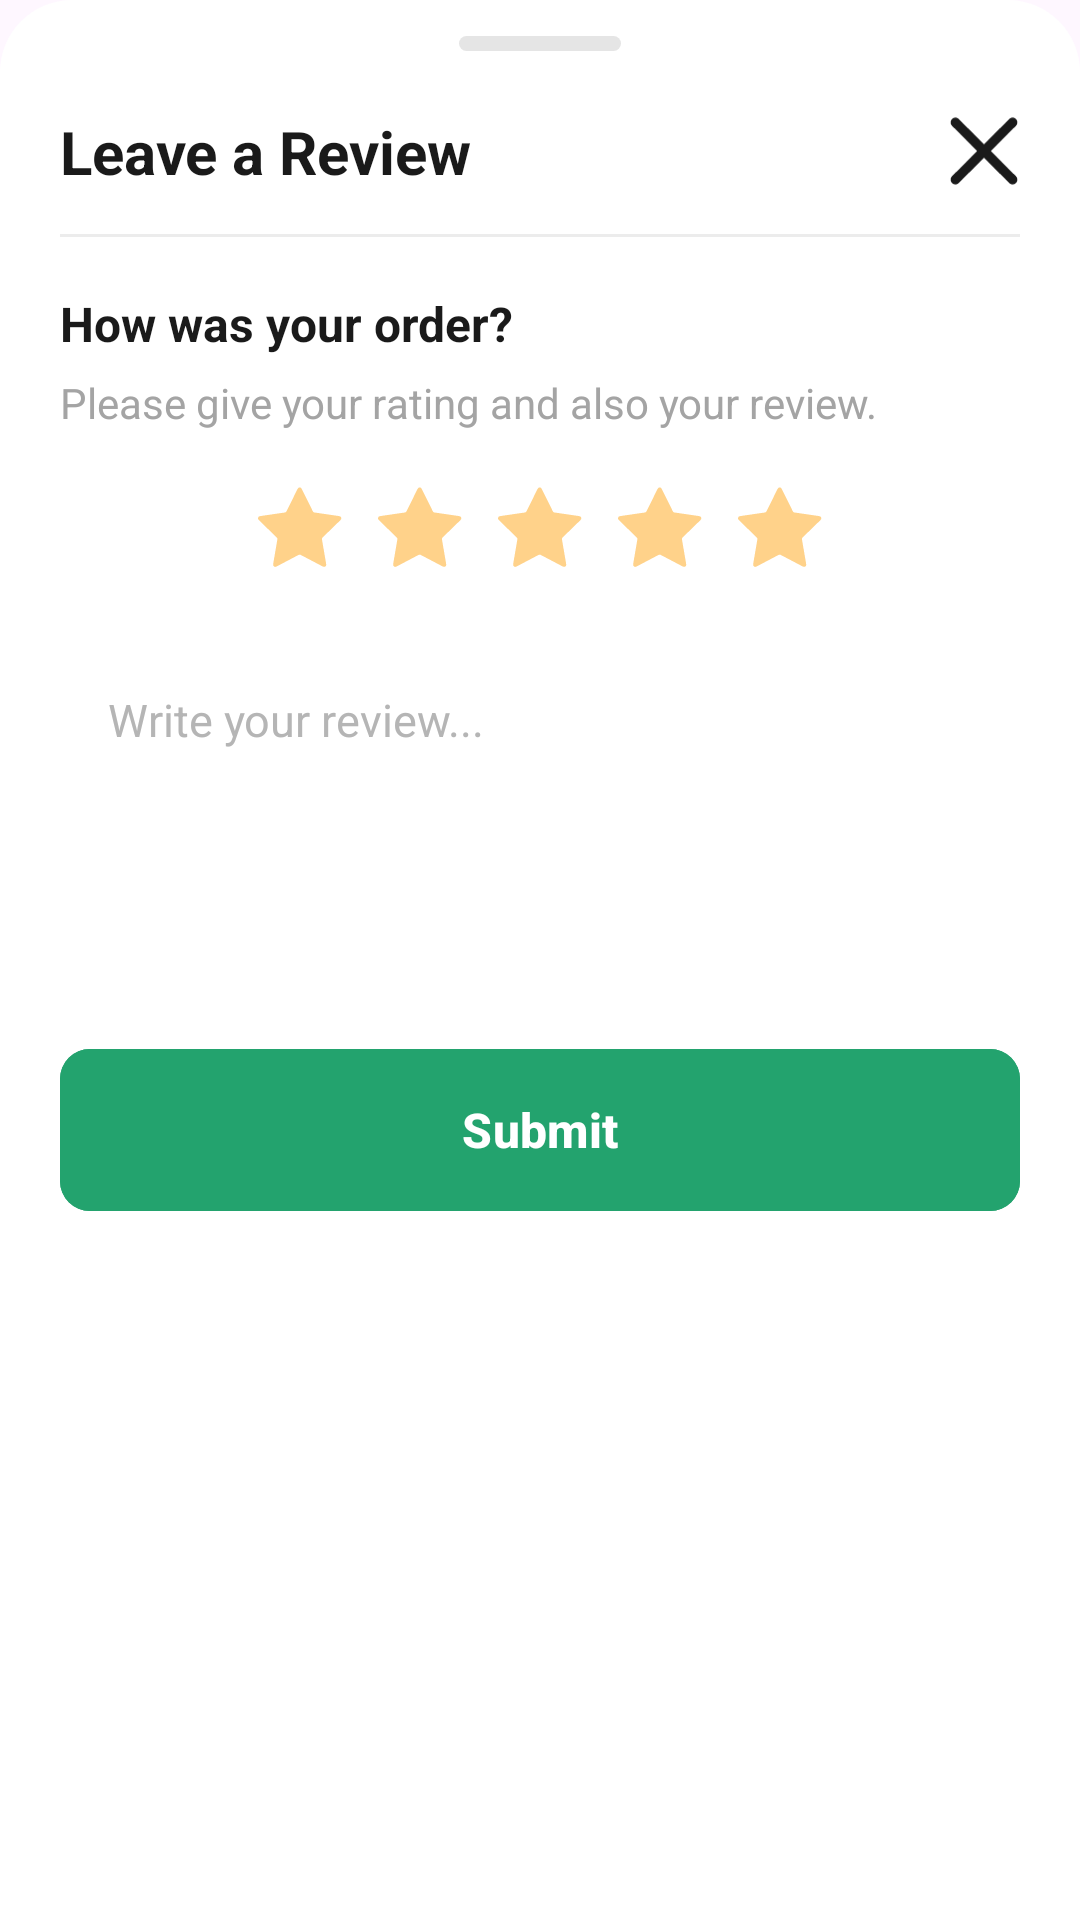

Produce the Android XML layout that renders to this screen, including the resource entries it uses.
<!-- AndroidManifest.xml: application theme Theme.ShopSphere -->
<!-- res/layout/dialog_order_review.xml -->
<?xml version="1.0" encoding="utf-8"?>
<LinearLayout xmlns:android="http://schemas.android.com/apk/res/android"
    xmlns:app="http://schemas.android.com/apk/res-auto"
    xmlns:tools="http://schemas.android.com/tools"
    android:layout_width="match_parent"
    android:layout_height="wrap_content"
    android:background="@drawable/bg_review_sheet"
    android:orientation="vertical"
    android:paddingStart="20dp"
    android:paddingTop="12dp"
    android:paddingEnd="20dp"
    android:paddingBottom="24dp">

    <View
        android:layout_width="54dp"
        android:layout_height="5dp"
        android:layout_gravity="center_horizontal"
        android:background="@drawable/bg_track_handle_light" />

    <LinearLayout
        android:layout_width="match_parent"
        android:layout_height="wrap_content"
        android:layout_marginTop="20dp"
        android:gravity="center_vertical"
        android:orientation="horizontal">

        <TextView
            android:id="@+id/textReviewTitle"
            android:layout_width="0dp"
            android:layout_height="wrap_content"
            android:layout_weight="1"
            android:text="@string/review_sheet_title"
            android:textColor="#1A1A1A"
            android:textSize="20sp"
            android:textStyle="bold" />

        <ImageView
            android:id="@+id/buttonCloseReview"
            android:layout_width="24dp"
            android:layout_height="24dp"
            android:src="@drawable/ic_close"
            tools:ignore="ContentDescription" />
    </LinearLayout>

    <View
        android:layout_width="match_parent"
        android:layout_height="1dp"
        android:layout_marginTop="14dp"
        android:background="#ECECEC" />

    <TextView
        android:layout_width="wrap_content"
        android:layout_height="wrap_content"
        android:layout_marginTop="18dp"
        android:text="@string/review_sheet_question"
        android:textColor="#1A1A1A"
        android:textSize="16sp"
        android:textStyle="bold" />

    <TextView
        android:layout_width="wrap_content"
        android:layout_height="wrap_content"
        android:layout_marginTop="6dp"
        android:text="@string/review_sheet_subtitle"
        android:textColor="#A4A4A4"
        android:textSize="14sp" />

    <LinearLayout
        android:id="@+id/layoutReviewStars"
        android:layout_width="wrap_content"
        android:layout_height="wrap_content"
        android:layout_marginTop="18dp"
        android:layout_gravity="center_horizontal"
        android:gravity="center"
        android:orientation="horizontal">

        <ImageView
            android:id="@+id/star1"
            android:layout_width="28dp"
            android:layout_height="28dp"
            android:layout_marginHorizontal="6dp"
            android:src="@drawable/ic_star"
            android:tint="#FFD28A"
            tools:ignore="ContentDescription" />

        <ImageView
            android:id="@+id/star2"
            android:layout_width="28dp"
            android:layout_height="28dp"
            android:layout_marginHorizontal="6dp"
            android:src="@drawable/ic_star"
            android:tint="#FFD28A"
            tools:ignore="ContentDescription" />

        <ImageView
            android:id="@+id/star3"
            android:layout_width="28dp"
            android:layout_height="28dp"
            android:layout_marginHorizontal="6dp"
            android:src="@drawable/ic_star"
            android:tint="#FFD28A"
            tools:ignore="ContentDescription" />

        <ImageView
            android:id="@+id/star4"
            android:layout_width="28dp"
            android:layout_height="28dp"
            android:layout_marginHorizontal="6dp"
            android:src="@drawable/ic_star"
            android:tint="#FFD28A"
            tools:ignore="ContentDescription" />

        <ImageView
            android:id="@+id/star5"
            android:layout_width="28dp"
            android:layout_height="28dp"
            android:layout_marginHorizontal="6dp"
            android:src="@drawable/ic_star"
            android:tint="#FFD28A"
            tools:ignore="ContentDescription" />
    </LinearLayout>

    <EditText
        android:id="@+id/editReviewComment"
        android:layout_width="match_parent"
        android:layout_height="120dp"
        android:layout_marginTop="24dp"
        android:background="@drawable/bg_form_field"
        android:gravity="top|start"
        android:hint="@string/review_sheet_hint"
        android:inputType="textCapSentences|textMultiLine"
        android:padding="16dp"
        android:textColor="#1A1A1A"
        android:textColorHint="#B5B5B5"
        android:textSize="15sp" />

    <com.google.android.material.button.MaterialButton
        android:id="@+id/buttonSubmitReview"
        android:layout_width="match_parent"
        android:layout_height="54dp"
        android:layout_marginTop="16dp"
        android:insetTop="0dp"
        android:insetBottom="0dp"
        android:backgroundTint="@color/bright_green"
        android:text="@string/review_sheet_submit"
        android:textAllCaps="false"
        android:textColor="@android:color/white"
        android:textSize="16sp"
        app:backgroundTint="@color/bright_green"
        android:textStyle="bold"
        app:cornerRadius="10dp"
        tools:background="@drawable/bg_black_action" />

</LinearLayout>
<!-- resources referenced by this layout -->
<resources>
  <color name="bright_green">#23a36e</color>
  <!-- drawable bg_black_action (drawable) -->
  <?xml version="1.0" encoding="utf-8"?>
  <shape xmlns:android="http://schemas.android.com/apk/res/android" android:shape="rectangle">
      <corners android:radius="8dp" />
      <solid android:color="@color/bright_green" />
  </shape>
  <!-- drawable bg_review_sheet (drawable) -->
  <?xml version="1.0" encoding="utf-8"?>
  <shape xmlns:android="http://schemas.android.com/apk/res/android" android:shape="rectangle">
      <corners
          android:topLeftRadius="24dp"
          android:topRightRadius="24dp" />
      <solid android:color="@android:color/white" />
  </shape>
  <!-- drawable bg_track_handle_light (drawable) -->
  <?xml version="1.0" encoding="utf-8"?>
  <shape xmlns:android="http://schemas.android.com/apk/res/android" android:shape="rectangle">
      <corners android:radius="999dp" />
      <solid android:color="#E5E5E5" />
  </shape>
  <!-- drawable ic_close (drawable) -->
  <vector xmlns:android="http://schemas.android.com/apk/res/android"
      android:width="17dp"
      android:height="16dp"
      android:viewportWidth="17"
      android:viewportHeight="16">
    <path
        android:pathData="M16.046,13.954C16.257,14.165 16.376,14.452 16.376,14.751C16.376,15.05 16.257,15.336 16.046,15.548C15.835,15.759 15.548,15.878 15.249,15.878C14.95,15.878 14.663,15.759 14.452,15.548L8.5,9.594L2.546,15.546C2.335,15.757 2.048,15.876 1.749,15.876C1.45,15.876 1.163,15.757 0.952,15.546C0.741,15.335 0.622,15.048 0.622,14.749C0.622,14.45 0.741,14.163 0.952,13.952L6.906,8L0.954,2.046C0.743,1.835 0.624,1.548 0.624,1.249C0.624,0.95 0.743,0.663 0.954,0.452C1.165,0.241 1.452,0.122 1.751,0.122C2.05,0.122 2.336,0.241 2.548,0.452L8.5,6.406L14.454,0.451C14.665,0.24 14.952,0.121 15.251,0.121C15.55,0.121 15.836,0.24 16.048,0.451C16.259,0.663 16.378,0.949 16.378,1.248C16.378,1.547 16.259,1.834 16.048,2.045L10.094,8L16.046,13.954Z"
        android:fillColor="#1A1A1A"/>
  </vector>
  <string name="review_sheet_hint">Write your review...</string>
  <string name="review_sheet_question">How was your order?</string>
  <string name="review_sheet_submit">Submit</string>
  <string name="review_sheet_subtitle">Please give your rating and also your review.</string>
  <string name="review_sheet_title">Leave a Review</string>
  <style name="Theme.ShopSphere" parent="Base.Theme.ShopSphere" />
  <style name="Base.Theme.ShopSphere" parent="Theme.Material3.DayNight.NoActionBar">
          
      </style>
</resources>
